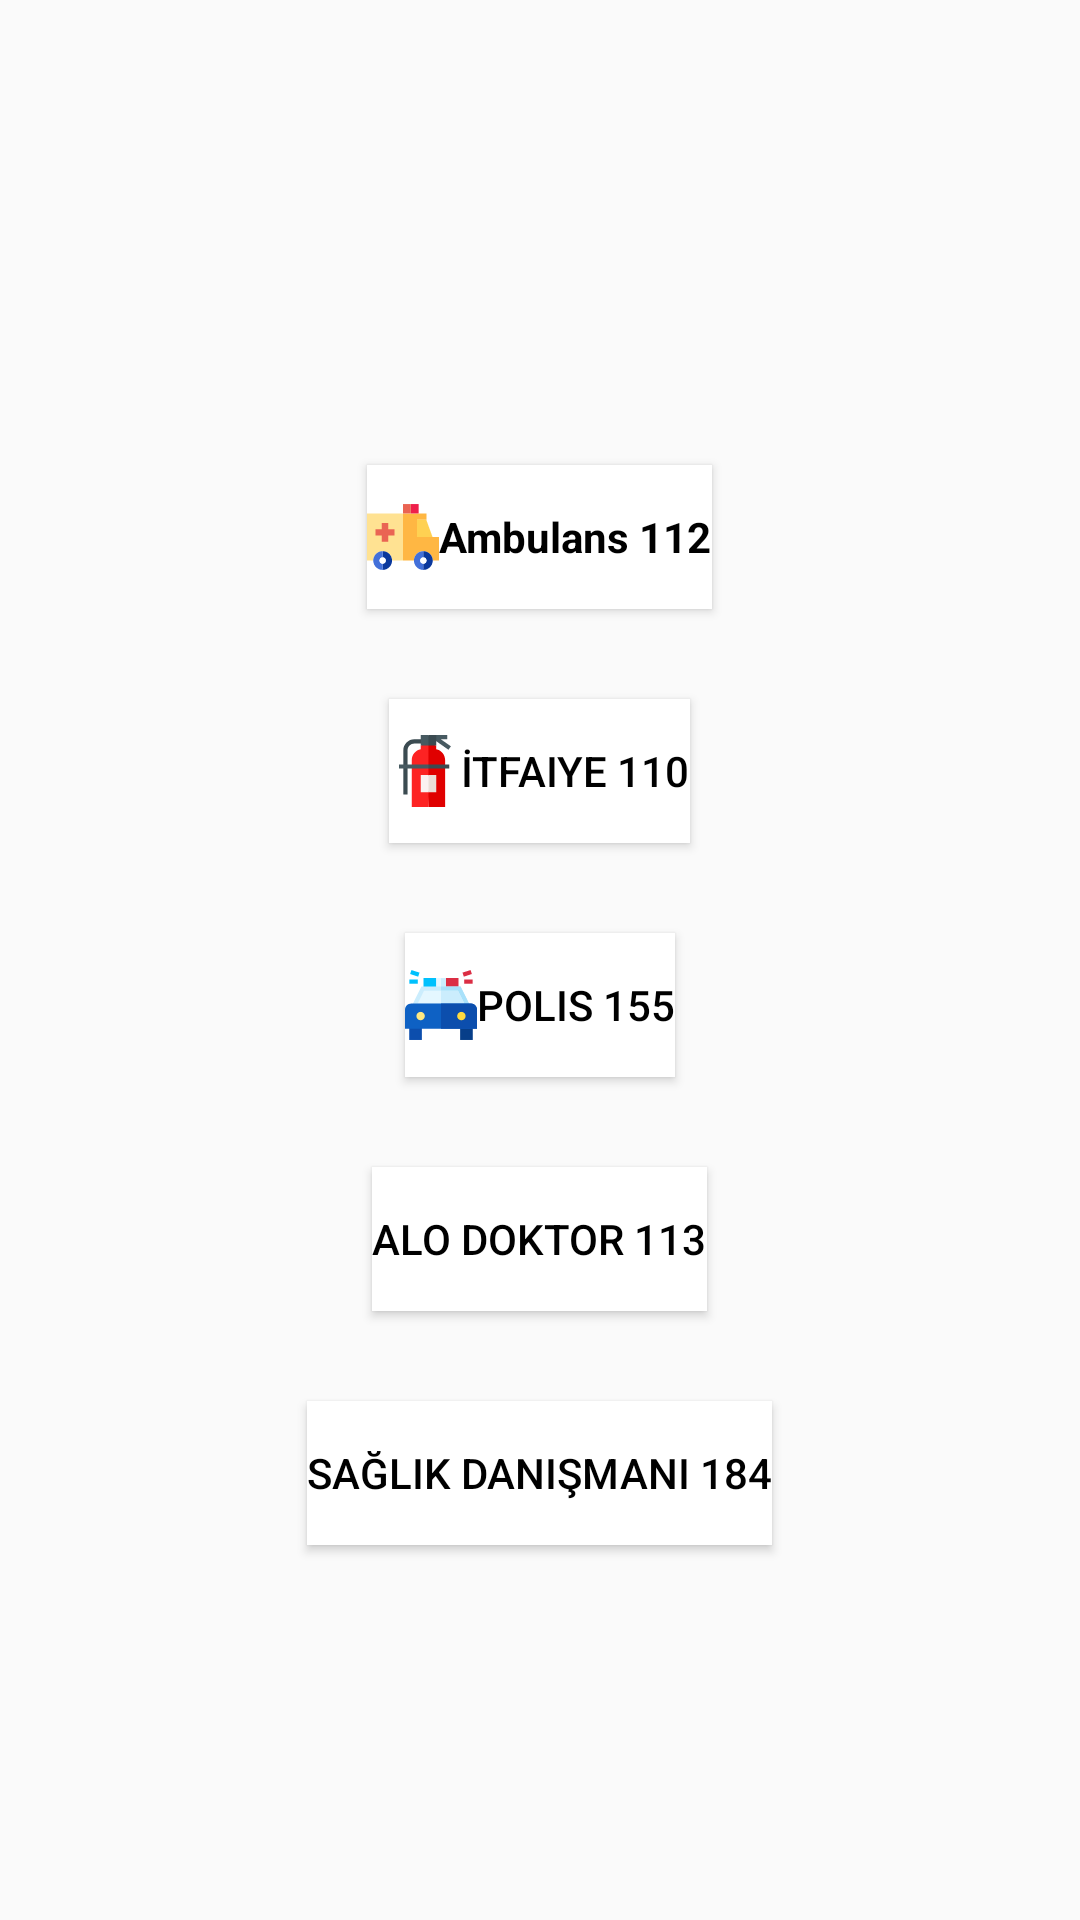

Android layout source for this screen:
<!-- AndroidManifest.xml: application theme AppTheme -->
<!-- res/layout/activity_acil_number.xml -->
<?xml version="1.0" encoding="utf-8"?>
<android.support.constraint.ConstraintLayout xmlns:android="http://schemas.android.com/apk/res/android"
    xmlns:app="http://schemas.android.com/apk/res-auto"
    xmlns:tools="http://schemas.android.com/tools"
    android:layout_width="match_parent"
    android:layout_height="match_parent"
    tools:context=".acilNumberActivity">
    <LinearLayout
        android:layout_width="match_parent"
        android:layout_height="match_parent"
        android:gravity="center"
        android:orientation="vertical">

        <Button
            android:layout_width="wrap_content"
            android:layout_height="wrap_content"
            android:layout_marginTop="30dp"
            android:background="#ffffff"
            android:drawableLeft="@drawable/ic_ambulance"
            android:onClick="ambulansClick"
            android:text="@string/ambulance"
            android:textAppearance="@android:style/TextAppearance.WindowTitle"
            android:textColor="#000000" />
        <Button
            android:layout_width="wrap_content"
            android:layout_height="wrap_content"
            android:layout_marginTop="30dp"
            android:drawableLeft="@drawable/ic_fire_extinguisher"
            android:onClick="itfaiyeClick"
            android:text="@string/fire_depertman"
            android:background="#ffffff"

            android:textColor="#000000"/>
        <Button
            android:layout_width="wrap_content"
            android:layout_height="wrap_content"
            android:layout_marginTop="30dp"
            android:drawableLeft="@drawable/ic_police_car"
            android:onClick="polisClick"
            android:text="@string/police"
            android:background="#ffffff"
            android:textColor="#000000"/>
        <Button
            android:layout_width="wrap_content"
            android:layout_height="wrap_content"
            android:layout_marginTop="30dp"
            android:drawableLeft="@drawable/ic_doctor"
            android:onClick="doktorClick"
            android:text="@string/alo_doctor"
            android:background="#ffffff"
            android:textColor="#000000"/>
        <Button
            android:layout_width="wrap_content"
            android:layout_height="wrap_content"
            android:layout_marginTop="30dp"
            android:drawableLeft="@drawable/ic_care"
            android:onClick="saglikDanismaClick"
            android:text="@string/healt_information"
            android:background="#ffffff"
            android:textColor="#000000"/>
    </LinearLayout>

</android.support.constraint.ConstraintLayout>
<!-- resources referenced by this layout -->
<resources>
  <!-- drawable ic_fire_extinguisher (drawable) -->
  <vector android:height="24dp" android:viewportHeight="512"
      android:viewportWidth="512" android:width="24dp" xmlns:android="http://schemas.android.com/apk/res/android">
      <path android:fillColor="#475A61" android:pathData="M368.18,30l46.394,0l0,-30l-78.968,0l-23.603,27.287l110.895,77.651l17.207,-24.575z"/>
      <path android:fillColor="#E00000" android:pathData="M399.17,178.644c0,-38.19 -27.395,-70.104 -63.563,-77.127V75.048l-75.048,-20.016L280.574,512H399.17V178.644z"/>
      <path android:fillColor="#3B4B51" android:pathData="M131.93,423h-30V108.588c0,-43.32 35.244,-78.564 78.564,-78.564h60.048v30h-60.048c-26.778,0 -48.564,21.786 -48.564,48.564V423z"/>
      <path android:fillColor="#FD2323" android:pathData="M225.542,75.048v26.469c-36.168,7.022 -63.563,38.937 -63.563,77.127V512h118.596V55.032L225.542,75.048z"/>
      <path android:fillColor="#3B4B51" android:pathData="M429.206,209.004l-148.632,0l-10.008,15l10.008,15l148.632,0z"/>
      <path android:fillColor="#475A61" android:pathData="M71.895,209h208.68v30h-208.68z"/>
      <path android:fillColor="#3B4B51" android:pathData="M335.606,0l-55.032,0l-20.016,37.524l20.016,37.524l55.032,0z"/>
      <path android:fillColor="#475A61" android:pathData="M225.54,0h55.03v75.05h-55.03z"/>
      <path android:fillColor="#EBDED9" android:pathData="M335.606,284.004l-55.032,0l-20.016,61.992l20.016,61.992l55.032,0z"/>
      <path android:fillColor="#FBF1F1" android:pathData="M225.54,284h55.03v123.98h-55.03z"/>
  </vector>
  <string name="alo_doctor">Alo Doktor 113</string>
  <string name="ambulance">Ambulans 112</string>
  <string name="fire_depertman">İtfaiye 110</string>
  <string name="healt_information">Sağlık Danışmanı 184</string>
  <string name="police">Polis 155</string>
  <style name="AppTheme" parent="Theme.AppCompat.Light.DarkActionBar">
          
          <item name="colorPrimary">@color/colorPrimary</item>
          <item name="colorPrimaryDark">@color/colorPrimaryDark</item>
          <item name="colorAccent">@color/colorAccent</item>
      </style>
  <color name="colorPrimary">#15959F</color>
  <color name="colorPrimaryDark">#15959F</color>
  <color name="colorAccent">#FF4081</color>
</resources>
